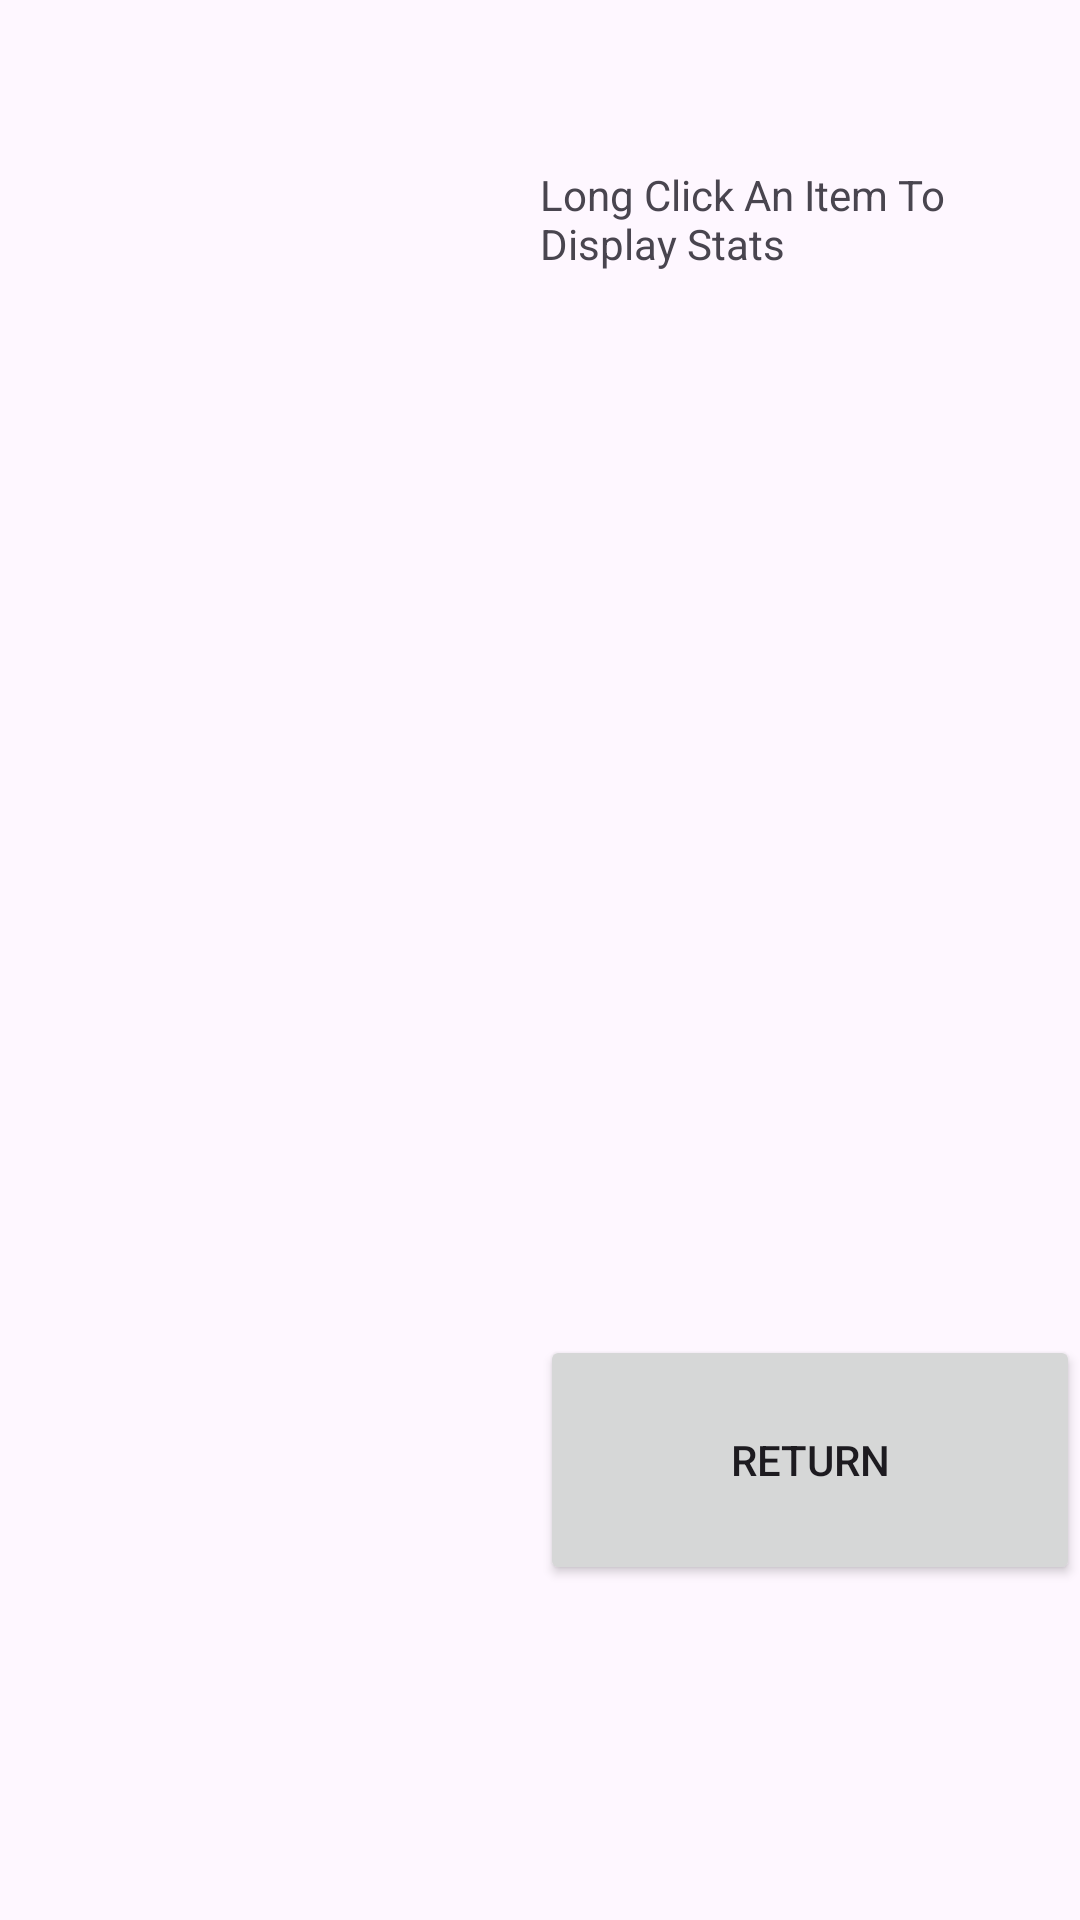

Android layout source for this screen:
<!-- AndroidManifest.xml: application theme Theme.Exe4_2024 -->
<!-- res/layout/activity_results.xml -->
<?xml version="1.0" encoding="utf-8"?>
<LinearLayout xmlns:android="http://schemas.android.com/apk/res/android"
    xmlns:app="http://schemas.android.com/apk/res-auto"
    xmlns:tools="http://schemas.android.com/tools"
    android:layout_width="match_parent"
    android:layout_height="match_parent"
    tools:context=".Results">

    <ListView
        android:id="@+id/lstv"
        android:layout_width="0dp"
        android:layout_height="match_parent"
        android:layout_weight="1">

    </ListView>

    <LinearLayout
        android:layout_width="0dp"
        android:layout_height="match_parent"
        android:layout_weight="1"
        android:orientation="vertical">

        <Space
            android:layout_width="match_parent"
            android:layout_height="0dp"
            android:layout_weight="1" />

        <TextView
            android:id="@+id/tv"
            android:layout_width="match_parent"
            android:layout_height="0dp"
            android:layout_weight="1"
            android:text="Long Click An Item To Display Stats" />

        <Space
            android:layout_width="match_parent"
            android:layout_height="0dp"
            android:layout_weight="6" />

        <Button
            android:id="@+id/button"
            android:layout_width="match_parent"
            android:layout_height="0dp"
            android:layout_weight="1.5"
            android:text="Return"
            android:onClick="ret"/>

        <Space
            android:layout_width="match_parent"
            android:layout_height="0dp"
            android:layout_weight="2" />
    </LinearLayout>

</LinearLayout>
<!-- resources referenced by this layout -->
<resources>
  <style name="Theme.Exe4_2024" parent="Base.Theme.Exe4_2024" />
  <style name="Base.Theme.Exe4_2024" parent="Theme.Material3.DayNight.NoActionBar">
          
          
      </style>
</resources>
